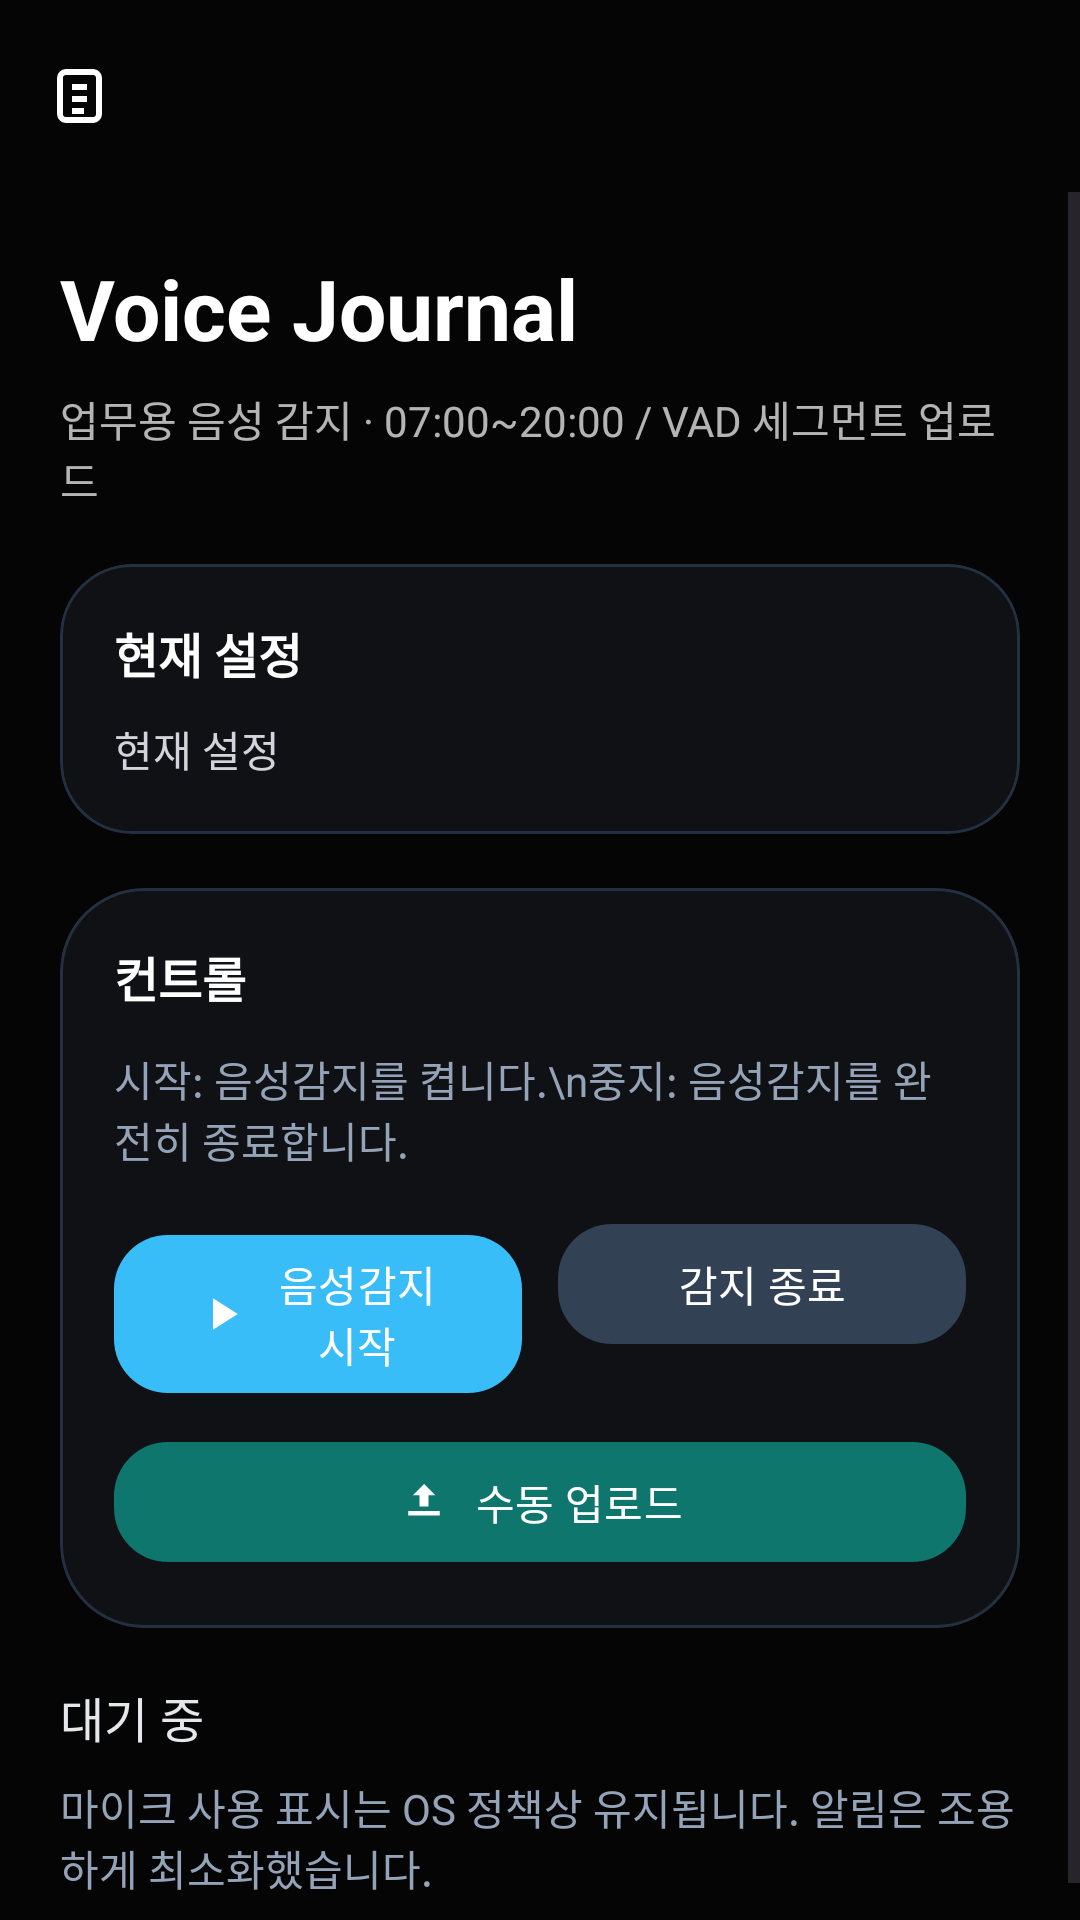

Reconstruct the res/layout file that produces this screen, plus the resources it refers to.
<!-- AndroidManifest.xml: application theme Theme.AiVoiceAssistant -->
<!-- res/layout/activity_main.xml -->
<?xml version="1.0" encoding="utf-8"?>
<androidx.coordinatorlayout.widget.CoordinatorLayout xmlns:android="http://schemas.android.com/apk/res/android"
    xmlns:app="http://schemas.android.com/apk/res-auto"
    android:layout_width="match_parent"
    android:layout_height="match_parent"
    android:background="@color/color_background">

    <com.google.android.material.appbar.MaterialToolbar
        android:id="@+id/topAppBar"
        android:layout_width="match_parent"
        android:layout_height="wrap_content"
        android:background="@color/color_background"
        android:title="@string/app_name"
        android:titleTextColor="@android:color/white"
        app:navigationIcon="@drawable/ic_notebook_badge"
        app:titleCentered="false" />

    <ScrollView
        android:layout_width="match_parent"
        android:layout_height="match_parent"
        android:layout_marginTop="64dp"
        android:fillViewport="true"
        app:layout_behavior="@string/appbar_scrolling_view_behavior">

        <LinearLayout
            android:layout_width="match_parent"
            android:layout_height="wrap_content"
            android:orientation="vertical"
            android:padding="20dp">

            <TextView
                android:layout_width="wrap_content"
                android:layout_height="wrap_content"
                android:text="Voice Journal"
                android:textColor="@android:color/white"
                android:textSize="28sp"
                android:textStyle="bold" />

            <TextView
                android:layout_width="wrap_content"
                android:layout_height="wrap_content"
                android:layout_marginTop="8dp"
                android:text="업무용 음성 감지 · 07:00~20:00 / VAD 세그먼트 업로드"
                android:textColor="#B3FFFFFF" />

            <com.google.android.material.card.MaterialCardView
                android:layout_width="match_parent"
                android:layout_height="wrap_content"
                android:layout_marginTop="18dp"
                app:cardBackgroundColor="@color/color_surface"
                app:cardCornerRadius="24dp"
                app:strokeColor="#223041"
                app:strokeWidth="1dp">

                <LinearLayout
                    android:layout_width="match_parent"
                    android:layout_height="wrap_content"
                    android:orientation="vertical"
                    android:padding="18dp">

                    <TextView
                        android:layout_width="wrap_content"
                        android:layout_height="wrap_content"
                        android:text="현재 설정"
                        android:textColor="@android:color/white"
                        android:textSize="16sp"
                        android:textStyle="bold" />

                    <TextView
                        android:id="@+id/configSummaryText"
                        android:layout_width="match_parent"
                        android:layout_height="wrap_content"
                        android:layout_marginTop="10dp"
                        android:textColor="#D1D5DB"
                        android:text="현재 설정" />
                </LinearLayout>
            </com.google.android.material.card.MaterialCardView>

            <com.google.android.material.card.MaterialCardView
                android:layout_width="match_parent"
                android:layout_height="wrap_content"
                android:layout_marginTop="18dp"
                app:cardBackgroundColor="@color/color_surface"
                app:cardCornerRadius="28dp"
                app:strokeColor="#243041"
                app:strokeWidth="1dp">

                <LinearLayout
                    android:layout_width="match_parent"
                    android:layout_height="wrap_content"
                    android:orientation="vertical"
                    android:padding="18dp">

                    <TextView
                        android:layout_width="wrap_content"
                        android:layout_height="wrap_content"
                        android:text="컨트롤"
                        android:textColor="@android:color/white"
                        android:textSize="16sp"
                        android:textStyle="bold" />

                    <TextView
                        android:id="@+id/recordingUsageText"
                        android:layout_width="match_parent"
                        android:layout_height="wrap_content"
                        android:layout_marginTop="12dp"
                        android:textColor="#94A3B8"
                        android:text="시작: 음성감지를 켭니다.\n중지: 음성감지를 완전히 종료합니다." />

                    <LinearLayout
                        android:layout_width="match_parent"
                        android:layout_height="wrap_content"
                        android:layout_marginTop="14dp"
                        android:orientation="horizontal">

                        <com.google.android.material.button.MaterialButton
                            android:id="@+id/startButton"
                            android:layout_width="0dp"
                            android:layout_height="wrap_content"
                            android:layout_weight="1"
                            android:text="@string/start_recording"
                            app:cornerRadius="18dp"
                            app:icon="@drawable/ic_play_badge"
                            app:iconGravity="textStart"
                            app:iconPadding="8dp"
                            app:iconTint="@android:color/white"
                            app:backgroundTint="@color/color_primary_dark"
                            android:textColor="@android:color/white" />

                        <com.google.android.material.button.MaterialButton
                            android:id="@+id/stopButton"
                            android:layout_width="0dp"
                            android:layout_height="wrap_content"
                            android:layout_marginStart="12dp"
                            android:layout_weight="1"
                            android:text="@string/stop_recording"
                            app:cornerRadius="18dp"
                            app:icon="@drawable/ic_stop_badge"
                            app:iconGravity="textStart"
                            app:iconPadding="8dp"
                            app:iconTint="@android:color/white"
                            app:backgroundTint="#334155"
                            android:textColor="@android:color/white" />
                    </LinearLayout>

                    <com.google.android.material.button.MaterialButton
                        android:id="@+id/manualUploadButton"
                        android:layout_width="match_parent"
                        android:layout_height="wrap_content"
                        android:layout_marginTop="12dp"
                        android:text="@string/manual_upload"
                        app:cornerRadius="18dp"
                        app:icon="@drawable/ic_upload_badge"
                        app:iconGravity="textStart"
                        app:iconPadding="8dp"
                        app:iconTint="@android:color/white"
                        app:backgroundTint="#0F766E"
                        android:textColor="@android:color/white" />
                </LinearLayout>
            </com.google.android.material.card.MaterialCardView>

            <TextView
                android:id="@+id/statusText"
                android:layout_width="match_parent"
                android:layout_height="wrap_content"
                android:layout_marginTop="18dp"
                android:text="대기 중"
                android:textColor="#E5E7EB"
                android:textSize="16sp" />

            <TextView
                android:layout_width="match_parent"
                android:layout_height="wrap_content"
                android:layout_marginTop="8dp"
                android:text="마이크 사용 표시는 OS 정책상 유지됩니다. 알림은 조용하게 최소화했습니다."
                android:textColor="#94A3B8" />
        </LinearLayout>
    </ScrollView>
</androidx.coordinatorlayout.widget.CoordinatorLayout>
<!-- resources referenced by this layout -->
<resources>
  <color name="color_background">#050505</color>
  <color name="color_primary_dark">#38BDF8</color>
  <color name="color_surface">#0F1115</color>
  <!-- drawable ic_notebook_badge (drawable) -->
  <?xml version="1.0" encoding="utf-8"?>
  <vector xmlns:android="http://schemas.android.com/apk/res/android"
      android:width="24dp"
      android:height="24dp"
      android:viewportWidth="24"
      android:viewportHeight="24">
      <path
          android:fillColor="#FFFFFF"
          android:pathData="M6,3h9a3,3 0,0 1,3 3v12a3,3 0,0 1,-3 3H6a3,3 0,0 1,-3 -3V6a3,3 0,0 1,3 -3zM6,5a1,1 0,0 0,-1 1v12a1,1 0,0 0,1 1h9a1,1 0,0 0,1 -1V6a1,1 0,0 0,-1 -1zM8,8h5v2H8zm0,4h5v2H8zm0,4h4v2H8zm8-8h1v10h-1z" />
  </vector>
  <!-- drawable ic_play_badge (drawable) -->
  <?xml version="1.0" encoding="utf-8"?>
  <vector xmlns:android="http://schemas.android.com/apk/res/android"
      android:width="24dp"
      android:height="24dp"
      android:viewportWidth="24"
      android:viewportHeight="24">
      <path
          android:fillColor="#FFFFFF"
          android:pathData="M8,5l11,7 -11,7z" />
  </vector>
  <!-- drawable ic_upload_badge (drawable) -->
  <?xml version="1.0" encoding="utf-8"?>
  <vector xmlns:android="http://schemas.android.com/apk/res/android"
      android:width="24dp"
      android:height="24dp"
      android:viewportWidth="24"
      android:viewportHeight="24">
      <path
          android:fillColor="#FFFFFF"
          android:pathData="M5,18h14v-2H5v2zM12,4l-5,5h3v5h4V9h3l-5,-5z" />
  </vector>
  <string name="app_name">Ai Voice Assistant</string>
  <string name="manual_upload">수동 업로드</string>
  <string name="start_recording">음성감지 시작</string>
  <string name="stop_recording">감지 종료</string>
  <style name="Theme.AiVoiceAssistant" parent="Theme.Material3.DayNight.NoActionBar">
          <item name="colorPrimary">@color/color_primary</item>
          <item name="colorPrimaryVariant">@color/color_primary_dark</item>
          <item name="colorSecondary">@color/color_accent</item>
          <item name="android:statusBarColor" tools:targetApi="l">@color/color_background</item>
          <item name="android:navigationBarColor" tools:targetApi="l">@color/color_background</item>
          <item name="android:windowBackground">@color/color_background</item>
      </style>
  <color name="color_primary">#7DD3FC</color>
  <color name="color_accent">#22C55E</color>
</resources>
